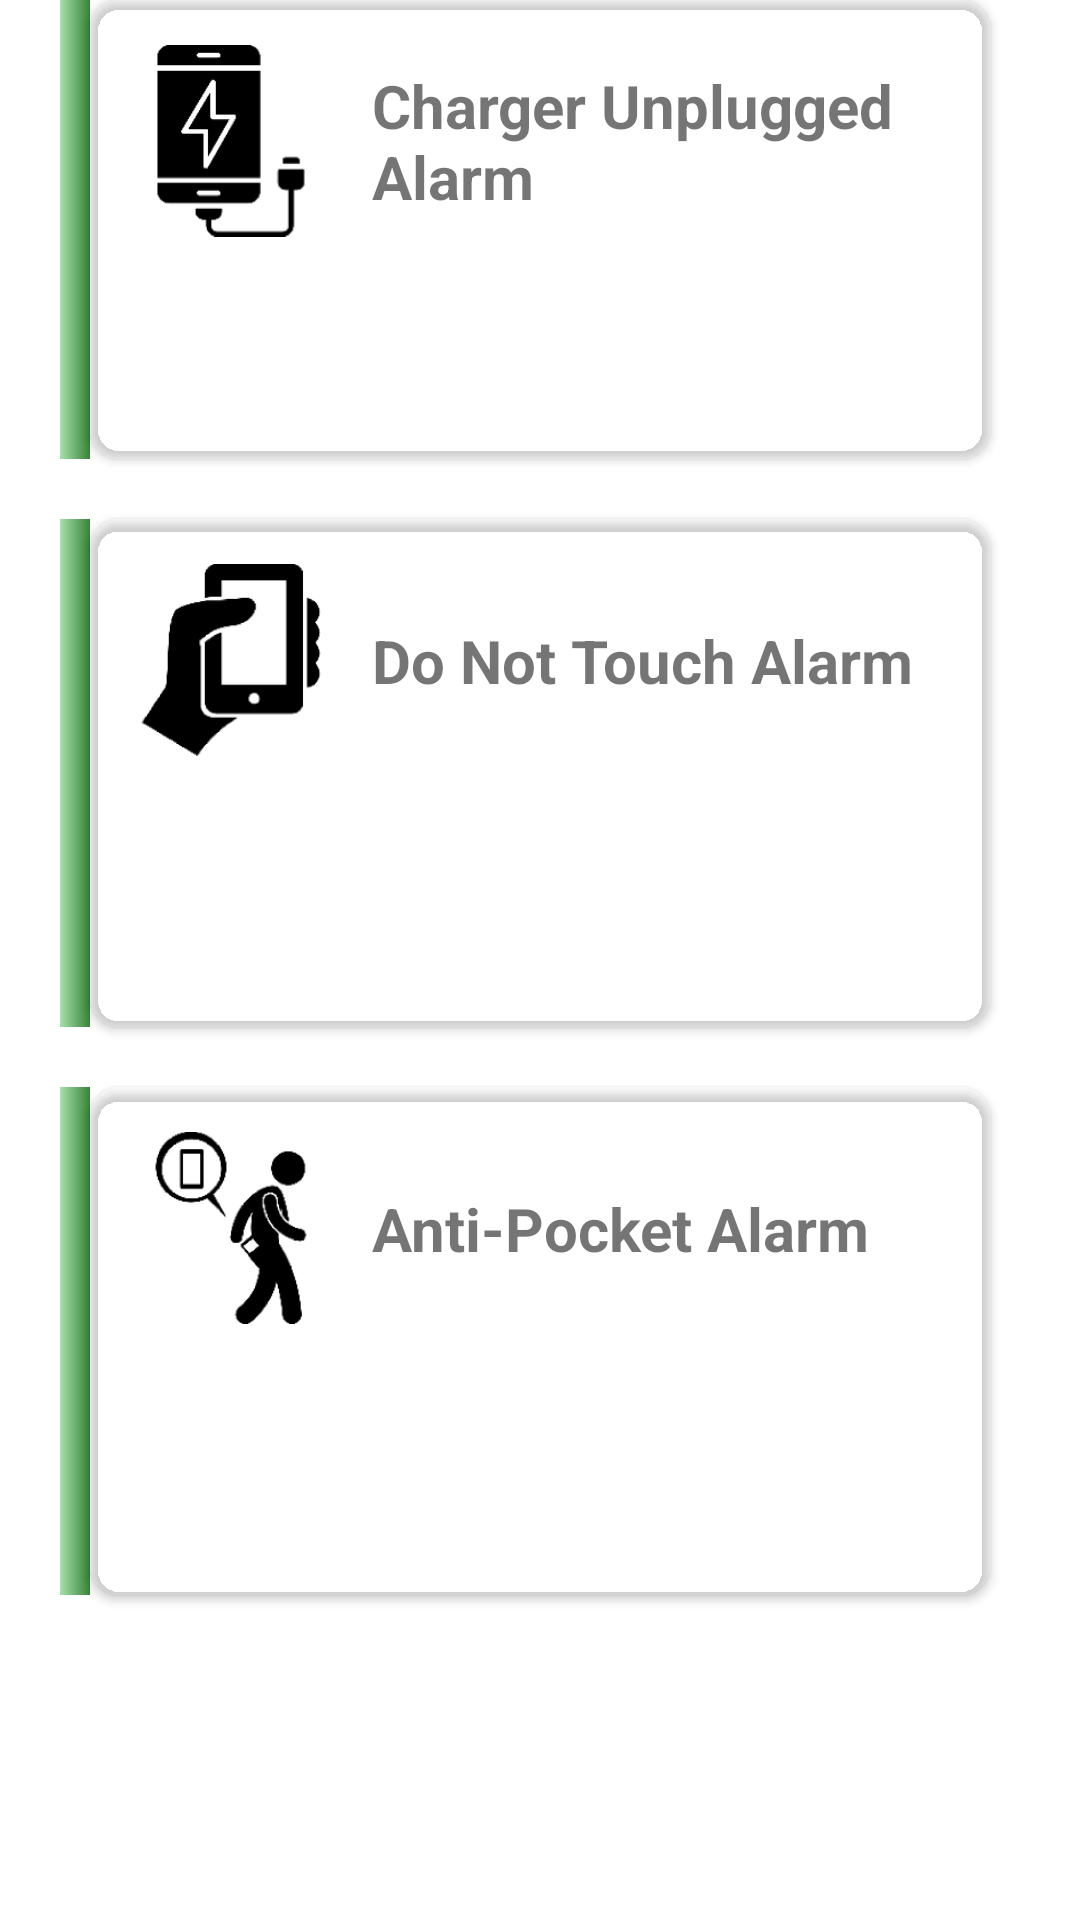

This screen was rendered from an Android layout file. Write that file and the resources it references.
<!-- AndroidManifest.xml: application theme AppTheme -->
<!-- res/layout/fragment_anti_theft.xml -->
<?xml version="1.0" encoding="utf-8"?>
<ScrollView xmlns:android="http://schemas.android.com/apk/res/android"
    xmlns:app="http://schemas.android.com/apk/res-auto"
    android:layout_width="match_parent"
    android:scrollbars="none"
    android:fillViewport="true"
    android:layout_height="match_parent">

    <androidx.constraintlayout.widget.ConstraintLayout
        android:layout_width="match_parent"
        android:layout_height="wrap_content">

        <com.google.android.material.divider.MaterialDivider
            android:id="@+id/dividerCharging"
            android:layout_width="10dp"
            android:layout_height="0dp"
            android:textColor="@color/green_500"
            android:textSize="16sp"
            android:background="@drawable/gradient_greenish"
            app:layout_constraintBottom_toBottomOf="@id/chargingAlarmCard"
            app:layout_constraintEnd_toStartOf="@id/chargingAlarmCard"
            app:layout_constraintTop_toTopOf="@id/chargingAlarmCard" />

        <androidx.cardview.widget.CardView
            android:id="@+id/chargingAlarmCard"
            android:layout_width="0dp"
            android:layout_height="wrap_content"
            app:layout_constraintStart_toStartOf="parent"
            app:layout_constraintEnd_toEndOf="parent"
            android:layout_marginHorizontal="30dp"
            app:cardCornerRadius="10dp"
            app:cardBackgroundColor="@color/grey_200"
            app:layout_constraintTop_toTopOf="parent">

            <androidx.constraintlayout.widget.ConstraintLayout
                android:layout_width="match_parent"
                android:layout_height="wrap_content">

                <ImageView
                    android:id="@+id/iconCharging"
                    android:layout_width="64dp"
                    android:layout_height="64dp"
                    android:layout_margin="15dp"
                    app:layout_constraintStart_toStartOf="parent"
                    app:layout_constraintTop_toTopOf="parent"
                    android:src="@drawable/ic_charging_alarm" />

                <TextView
                    android:layout_width="0dp"
                    android:layout_height="wrap_content"
                    android:text="@string/charger_unplugged_alarm"
                    android:textColor="@color/green_500"
                    android:textSize="20sp"
                    android:layout_marginHorizontal="15dp"
                    app:layout_constrainedWidth="true"
                    app:layout_constraintStart_toEndOf="@id/iconCharging"
                    app:layout_constraintEnd_toEndOf="parent"
                    app:layout_constraintTop_toTopOf="@id/iconCharging"
                    app:layout_constraintBottom_toBottomOf="@id/iconCharging"
                    android:textStyle="bold" />

                <TextView
                    android:id="@+id/chargingAlarmDes"
                    android:layout_width="0dp"
                    android:layout_height="wrap_content"
                    android:text="@string/charger_unplugged_alarm_desc"
                    android:textColor="@color/white"
                    app:layout_constraintStart_toStartOf="parent"
                    app:layout_constraintEnd_toEndOf="parent"
                    android:padding="20dp"
                    android:layout_marginTop="15dp"
                    android:textAlignment="center"
                    android:background="@color/green_500"
                    app:layout_constraintTop_toBottomOf="@id/iconCharging"
                    android:textStyle="bold" />

            </androidx.constraintlayout.widget.ConstraintLayout>

        </androidx.cardview.widget.CardView>

        <com.google.android.material.divider.MaterialDivider
            android:id="@+id/dividerTouch"
            android:layout_width="10dp"
            android:layout_height="0dp"
            android:textColor="@color/green_500"
            android:textSize="16sp"
            android:background="@drawable/gradient_greenish"
            app:layout_constraintBottom_toBottomOf="@id/touchAlarmCard"
            app:layout_constraintEnd_toStartOf="@id/touchAlarmCard"
            app:layout_constraintTop_toTopOf="@id/touchAlarmCard" />


        <androidx.cardview.widget.CardView
            android:id="@+id/touchAlarmCard"
            android:layout_width="0dp"
            android:layout_height="wrap_content"
            app:layout_constraintStart_toStartOf="parent"
            app:layout_constraintEnd_toEndOf="parent"
            android:layout_marginHorizontal="30dp"
            android:layout_marginTop="20dp"
            app:cardCornerRadius="10dp"
            app:cardBackgroundColor="@color/grey_200"
            app:layout_constraintTop_toBottomOf="@id/chargingAlarmCard">

            <androidx.constraintlayout.widget.ConstraintLayout
                android:layout_width="match_parent"
                android:layout_height="wrap_content">

                <ImageView
                    android:id="@+id/iconTouch"
                    android:layout_width="64dp"
                    android:layout_height="64dp"
                    android:layout_margin="15dp"
                    app:layout_constraintStart_toStartOf="parent"
                    app:layout_constraintTop_toTopOf="parent"
                    android:src="@drawable/ic_touch_alarm" />

                <TextView
                    android:layout_width="0dp"
                    android:layout_height="wrap_content"
                    android:text="@string/do_not_touch_alarm"
                    android:textColor="@color/green_500"
                    android:textSize="20sp"
                    android:layout_marginHorizontal="15dp"
                    app:layout_constraintStart_toEndOf="@id/iconTouch"
                    app:layout_constraintEnd_toEndOf="parent"
                    app:layout_constrainedWidth="true"
                    app:layout_constraintTop_toTopOf="@id/iconTouch"
                    app:layout_constraintBottom_toBottomOf="@id/iconTouch"
                    android:textStyle="bold" />

                <TextView
                    android:id="@+id/touchAlarmDes"
                    android:layout_width="0dp"
                    android:layout_height="wrap_content"
                    android:text="@string/touch_alarm_desc"
                    android:textColor="@color/white"
                    app:layout_constraintStart_toStartOf="parent"
                    app:layout_constraintEnd_toEndOf="parent"
                    android:padding="20dp"
                    android:layout_marginTop="15dp"
                    android:textAlignment="center"
                    android:background="@color/green_500"
                    app:layout_constraintTop_toBottomOf="@id/iconTouch"
                    android:textStyle="bold" />

            </androidx.constraintlayout.widget.ConstraintLayout>

        </androidx.cardview.widget.CardView>

        <com.google.android.material.divider.MaterialDivider
            android:id="@+id/dividerPocket"
            android:layout_width="10dp"
            android:layout_height="0dp"
            android:textColor="@color/green_500"
            android:textSize="16sp"
            android:background="@drawable/gradient_greenish"
            app:layout_constraintBottom_toBottomOf="@id/pocketAlarmCard"
            app:layout_constraintEnd_toStartOf="@id/pocketAlarmCard"
            app:layout_constraintTop_toTopOf="@id/pocketAlarmCard" />


        <androidx.cardview.widget.CardView
            android:id="@+id/pocketAlarmCard"
            android:layout_width="0dp"
            android:layout_height="wrap_content"
            app:layout_constraintStart_toStartOf="parent"
            app:layout_constraintEnd_toEndOf="parent"
            android:layout_marginHorizontal="30dp"
            app:cardCornerRadius="10dp"
            android:layout_marginTop="20dp"
            app:cardBackgroundColor="@color/grey_200"
            app:layout_constraintTop_toBottomOf="@id/touchAlarmCard">

            <androidx.constraintlayout.widget.ConstraintLayout
                android:layout_width="match_parent"
                android:layout_height="wrap_content">

                <ImageView
                    android:id="@+id/iconPocket"
                    android:layout_width="64dp"
                    android:layout_height="64dp"
                    android:layout_margin="15dp"
                    app:layout_constraintStart_toStartOf="parent"
                    app:layout_constraintTop_toTopOf="parent"
                    android:src="@drawable/ic_anti_pocket_alarm" />

                <TextView
                    android:layout_width="0dp"
                    android:layout_height="wrap_content"
                    android:text="@string/anti_pocket_alarm"
                    android:textColor="@color/green_500"
                    android:textSize="20sp"
                    android:layout_marginHorizontal="15dp"
                    app:layout_constraintStart_toEndOf="@id/iconPocket"
                    app:layout_constraintEnd_toEndOf="parent"
                    app:layout_constraintTop_toTopOf="@id/iconPocket"
                    app:layout_constraintBottom_toBottomOf="@id/iconPocket"
                    android:textStyle="bold" />

                <TextView
                    android:id="@+id/pocketAlarmDes"
                    android:layout_width="0dp"
                    android:layout_height="wrap_content"
                    android:text="@string/anti_pocket_alarm_desc"
                    android:textColor="@color/white"
                    app:layout_constraintStart_toStartOf="parent"
                    app:layout_constraintEnd_toEndOf="parent"
                    android:padding="20dp"
                    android:layout_marginTop="15dp"
                    android:textAlignment="center"
                    android:background="@color/green_500"
                    app:layout_constraintTop_toBottomOf="@id/iconPocket"
                    android:textStyle="bold" />

            </androidx.constraintlayout.widget.ConstraintLayout>

        </androidx.cardview.widget.CardView>

        <androidx.constraintlayout.widget.Guideline
            android:id="@+id/middleGuideline"
            android:layout_width="wrap_content"
            android:layout_height="match_parent"
            android:orientation="vertical"
            app:layout_constraintGuide_percent=".5" />

    </androidx.constraintlayout.widget.ConstraintLayout>
</ScrollView>
<!-- resources referenced by this layout -->
<resources>
  <color name="white">#FFFFFFFF</color>
  <!-- drawable gradient_greenish (drawable) -->
  <?xml version="1.0" encoding="utf-8"?>
  <shape xmlns:android="http://schemas.android.com/apk/res/android">
      <gradient
          android:startColor="#BDFFC3"
          android:endColor="#3E963F"/>
  </shape>
  <!-- drawable ic_anti_pocket_alarm: png bitmap (drawable, 5268 bytes) -->
  <!-- drawable ic_charging_alarm: png bitmap (drawable, 2864 bytes) -->
  <!-- drawable ic_touch_alarm: png bitmap (drawable, 3548 bytes) -->
  <string name="anti_pocket_alarm">Anti-Pocket Alarm</string>
  <string name="anti_pocket_alarm_desc">Detects when phone is removed from pocket</string>
  <string name="charger_unplugged_alarm">Charger Unplugged Alarm</string>
  <string name="charger_unplugged_alarm_desc">Detects when charger is unplugged</string>
  <string name="do_not_touch_alarm">Do Not Touch Alarm</string>
  <string name="touch_alarm_desc">Detects when someone touches your phone</string>
  <style name="AppTheme" parent="Theme.MaterialComponents.Light.NoActionBar">
          
          <item name="colorPrimary">@color/green_500</item>
          <item name="colorPrimaryDark">@color/colorPrimaryDark</item>
          <item name="colorAccent">@color/colorAccent</item>
          <item name="android:statusBarColor">@color/black</item>
      </style>
  <color name="colorPrimaryDark">#303F9F</color>
  <color name="colorAccent">#FF4081</color>
  <color name="black">#FF000000</color>
</resources>
